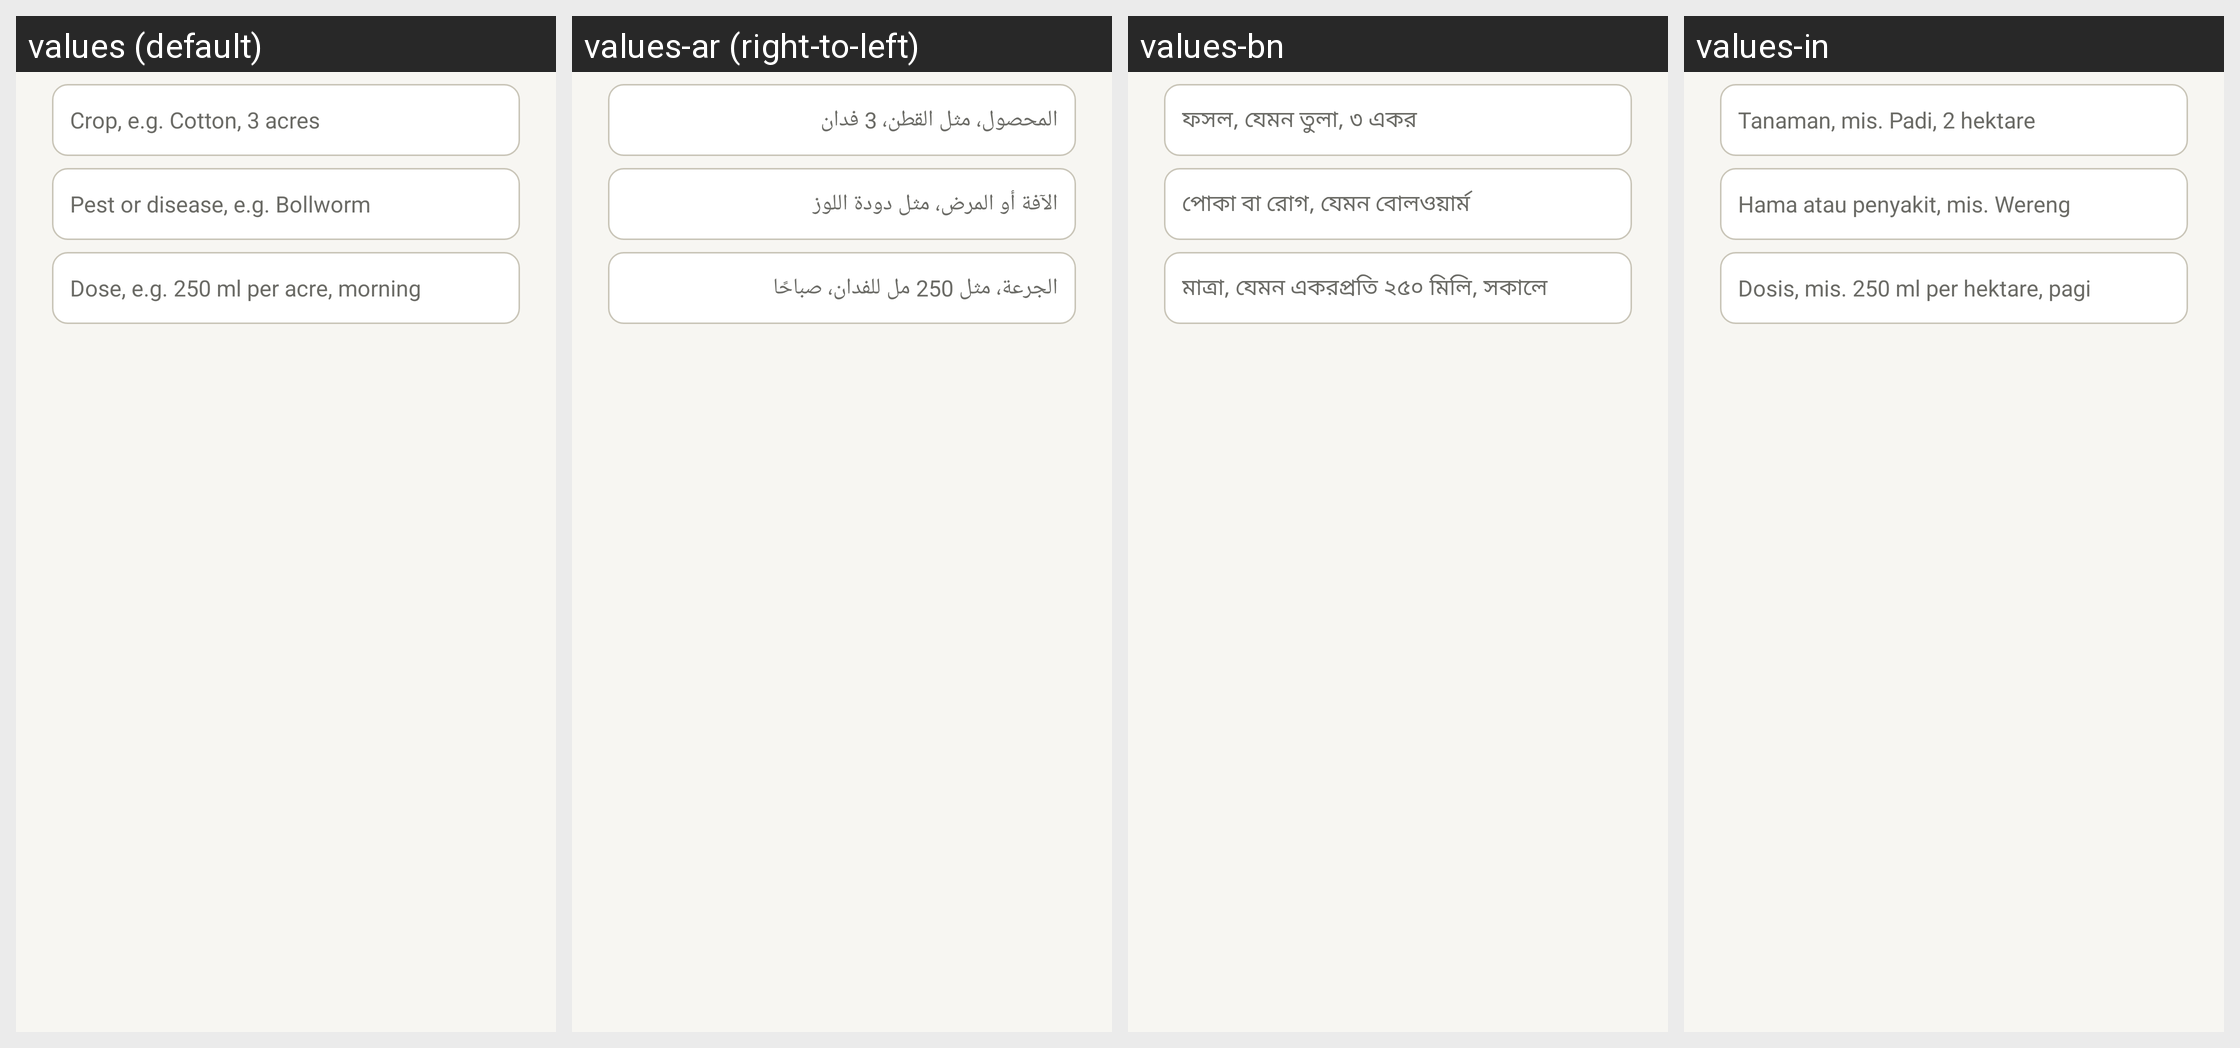

For this localized Android screen grid, give each drawn string resource with its value in every locale shown.
Android screen res/layout/dialog_line_advice.xml rendered under 4 locales, left to right: values (default), values-ar (right-to-left), values-bn, values-in. Device: Nexus 5 (rendered at 1080×1920; each locale shown at half size, 540×960, under a caption strip naming it); theme Theme.RoshanKhata.
Other locales in the repository, not shown: values-fa, values-hi, values-sd, values-ur.
Strings drawn on this screen, with the default value and each locale's value (text and hints the layout hard-codes, and strings that could not be matched under every locale, appear in the picture but are not listed):

advice_crop_hint
  values: Crop, e.g. Cotton, 3 acres
  values-ar: المحصول، مثل القطن، 3 فدان
  values-bn: ফসল, যেমন তুলা, ৩ একর
  values-in: Tanaman, mis. Padi, 2 hektare

advice_pest_hint
  values: Pest or disease, e.g. Bollworm
  values-ar: الآفة أو المرض، مثل دودة اللوز
  values-bn: পোকা বা রোগ, যেমন বোলওয়ার্ম
  values-in: Hama atau penyakit, mis. Wereng

advice_dose_hint
  values: Dose, e.g. 250 ml per acre, morning
  values-ar: الجرعة، مثل 250 مل للفدان، صباحًا
  values-bn: মাত্রা, যেমন একরপ্রতি ২৫০ মিলি, সকালে
  values-in: Dosis, mis. 250 ml per hektare, pagi
